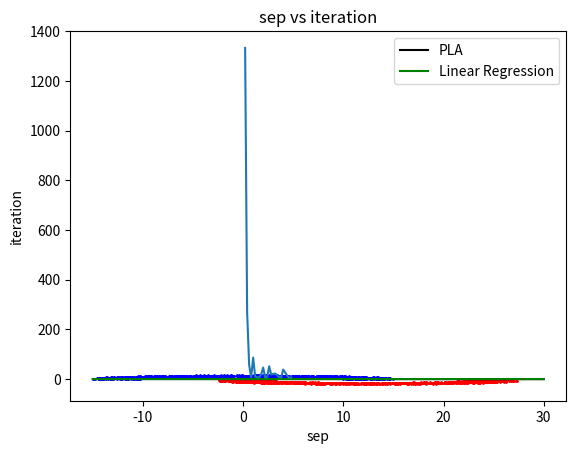

This chart was generated by the following Python code:
import matplotlib.pyplot as plt
import numpy as np
import random

class Data:
    def __init__(self, rad, sep, thk, count = 2000):
        self.rad = rad
        self.sep = sep
        self.thk = thk
        self.count = count
    def generate(self):
        self.data = []
        self.blue = []
        self.red = []
        for i in range(self.count):
            angle = random.uniform(0, 360)
            rad_lenth = random.uniform(self.rad, self.rad + self.thk)
            if(0<=angle<180):
                x = rad_lenth * np.cos(angle)
                y = (rad_lenth**2 - x**2)**0.5
                self.blue.append([x, y])
            else:
                x = rad_lenth * np.cos(angle-180)
                y = -(rad_lenth**2 - x**2)**0.5 - self.sep
                temp = self.thk/2
                x += self.rad + temp
                self.red.append([x, y])
            self.data.append([x, y])

def pla(data1, data2):
    Break1 = False
    Break2 = False
    W = [0, 0, 0]
    count = 0
    while(Break1 == False or Break2 == False):
        count +=1
        Break1 = True
        Break2 = True
        for i in data1:
            if((W[0]+W[1]*i[0]+W[2]*i[1] <= 0)):
                W[0] +=1
                W[1] +=i[0]
                W[2] += i[1]
                Break1 = False
                break
        if(Break1 == False):
            continue
        else:
            for i in data2:
                if((W[0]+W[1]*i[0]+W[2]*i[1] >= 0)):
                    W[0] -=1
                    W[1] -=i[0]
                    W[2] -= i[1]
                    Break2 = False
                    break
    return W, count
def linear_regression(red, blue):
    X = []
    Y = []
    for i in red:
        temp = []
        temp.append(1)
        temp.append(i[0])
        temp.append(i[1])
        X.append(temp)
        Y.append(1)
    for i in blue:
        temp = []
        temp.append(1)
        temp.append(i[0])
        temp.append(i[1])
        X.append(temp)
        Y.append(-1)
    XT = np.transpose(X)
    XTX = np.dot(XT, X)
    In_XTX = np.linalg.inv(XTX)
    T = np.dot(In_XTX, XT)
    W = np.dot(T, Y)
    return W

            

if __name__ == '__main__':
    #3.1
    data = Data(10, 5, 5)
    data.generate()
    blue = np.array(data.blue)
    red = np.array(data.red)
    plt.scatter(blue[:,0], blue[:,1], c='blue', s=1)
    plt.scatter(red[:,0], red[:,1], c='red', s=1)
    plt.title('Generated Data')
    W = pla(blue, red)[0]
    x = np.linspace(-data.rad - data.thk, 2*data.rad + 2*data.thk)
    y = W[1]/W[2]*x - W[0]/W[2]
    plt.plot(x, y, color='black', label='PLA')
    W2 = linear_regression(red, blue)
    x2 = np.linspace(-data.rad - data.thk, 2*data.rad + 2*data.thk)
    y2 = W2[1]*x2 + W2[0]
    plt.plot(x2, y2, color='green', label='Linear Regression')
    plt.legend()
    plt.show()
    #3.2
    sep = []
    temp = 0.2
    while temp <= 5:
        sep.append(temp)
        temp += 0.2
    iteration = []
    for i in sep:
        data = Data(10, i, 5)
        data.generate()
        blue = np.array(data.blue)
        red = np.array(data.red)
        W = pla(blue, red)[1]
        iteration.append(W)
    plt.plot(sep, iteration)
    plt.xlabel('sep')
    plt.ylabel('iteration')
    plt.title('sep vs iteration')
    plt.show()